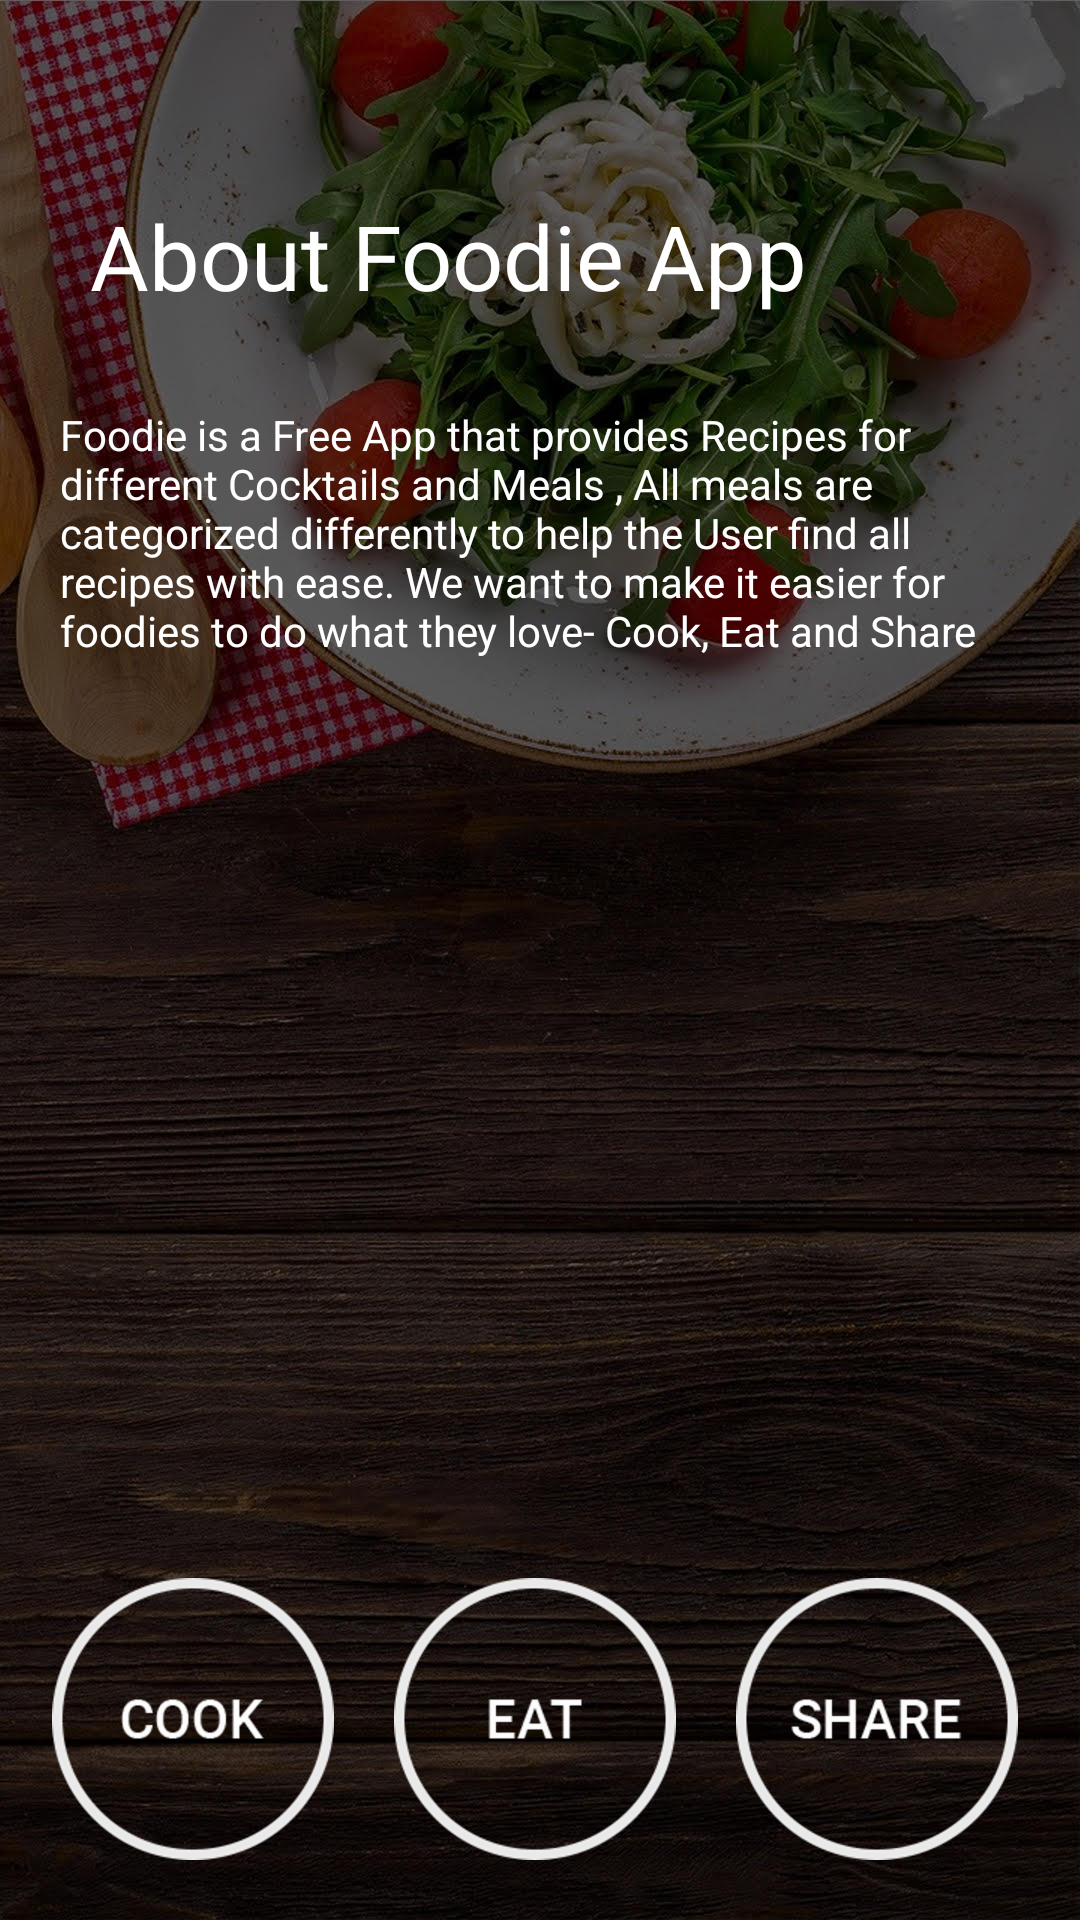

Produce the Android XML layout that renders to this screen, including the resource entries it uses.
<!-- AndroidManifest.xml: activity theme AppTheme.NoActionBarr -->
<!-- res/layout/activity_about.xml -->
<?xml version="1.0" encoding="utf-8"?>
<androidx.coordinatorlayout.widget.CoordinatorLayout
    xmlns:android="http://schemas.android.com/apk/res/android"
    xmlns:app="http://schemas.android.com/apk/res-auto"
    xmlns:tools="http://schemas.android.com/tools"
    android:layout_width="match_parent"
    android:layout_height="match_parent"
    tools:context=".Activities.AboutActivity"
    android:background="@drawable/aboutsmalll">

    <RelativeLayout
        android:layout_width="match_parent"
        android:layout_height="match_parent">

        <TextView
            android:id="@+id/title"
            android:layout_width="wrap_content"
            android:layout_height="wrap_content"
            android:text="About Foodie App"
            android:textSize="30dp"
            android:layout_marginLeft="30dp"
            android:layout_marginTop="65dp"
            android:textColor="@color/colorWhite"/>

        <TextView
            android:layout_below="@+id/title"
            android:layout_marginLeft="20dp"
            android:layout_marginRight="20dp"
            android:layout_marginTop="30dp"
            android:textColor="@color/colorWhite"
            android:layout_width="wrap_content"
            android:layout_height="wrap_content"
            android:text="@string/about"/>


        <RelativeLayout
            android:layout_alignParentBottom="true"
            android:layout_width="match_parent"
            android:layout_height="wrap_content"

            >

            <GridLayout
                android:layout_centerHorizontal="true"
                android:layout_marginBottom="20dp"
                android:layout_marginLeft="25dp"
                android:layout_marginRight="10dp"
                android:layout_width="match_parent"
                android:layout_height="wrap_content"
                android:orientation="horizontal">

                <ImageView
                    android:layout_width="wrap_content"
                    android:layout_height="wrap_content"
                    android:src="@drawable/circlrtwo"/>

                <ImageView
                    android:layout_marginLeft="20dp"
                    android:layout_width="wrap_content"
                    android:layout_height="wrap_content"
                    android:src="@drawable/circlrthree"/>
                <ImageView
                    android:layout_marginLeft="20dp"
                    android:layout_width="wrap_content"
                    android:layout_height="wrap_content"
                    android:src="@drawable/circleone"/>

            </GridLayout>



        </RelativeLayout>

    </RelativeLayout>



</androidx.coordinatorlayout.widget.CoordinatorLayout>
<!-- resources referenced by this layout -->
<resources>
  <color name="colorWhite">#FFFFFF</color>
  <!-- drawable aboutsmalll: jpg bitmap (drawable, 196131 bytes) -->
  <!-- drawable circleone: png bitmap (drawable-hdpi, 8170 bytes) -->
  <!-- drawable circlrthree: png bitmap (drawable-hdpi, 7187 bytes) -->
  <!-- drawable circlrtwo: png bitmap (drawable-hdpi, 6364 bytes) -->
  <string name="about">Foodie is a Free App that provides Recipes for
  different Cocktails and Meals , All meals are
  categorized differently to help the User find all
  recipes with ease. We want to make it easier
  for foodies to do what they love- Cook, Eat and
  Share
  </string>
  <style name="AppTheme.NoActionBarr" parent="AppTheme">
          <item name="windowActionBar">true</item>
          <item name="windowNoTitle">true</item>
          <item name="colorPrimary">@color/start</item>
          <item name="colorPrimaryDark">@color/background</item>
          <item name="colorAccent">@color/colorAccent</item>
      </style>
  <style name="AppTheme" parent="Theme.AppCompat.Light.DarkActionBar">
          
          <item name="colorPrimary">@color/colorPrimary</item>
          <item name="colorPrimaryDark">@color/colorPrimaryDark</item>
          <item name="colorAccent">@color/colorAccent</item>
  
  
  
  
      </style>
  <color name="start">#ff9720</color>
  <color name="background">#121212</color>
  <color name="colorAccent">#ff9720</color>
  <color name="colorPrimary">#6200EE</color>
  <color name="colorPrimaryDark">#3700B3</color>
</resources>
